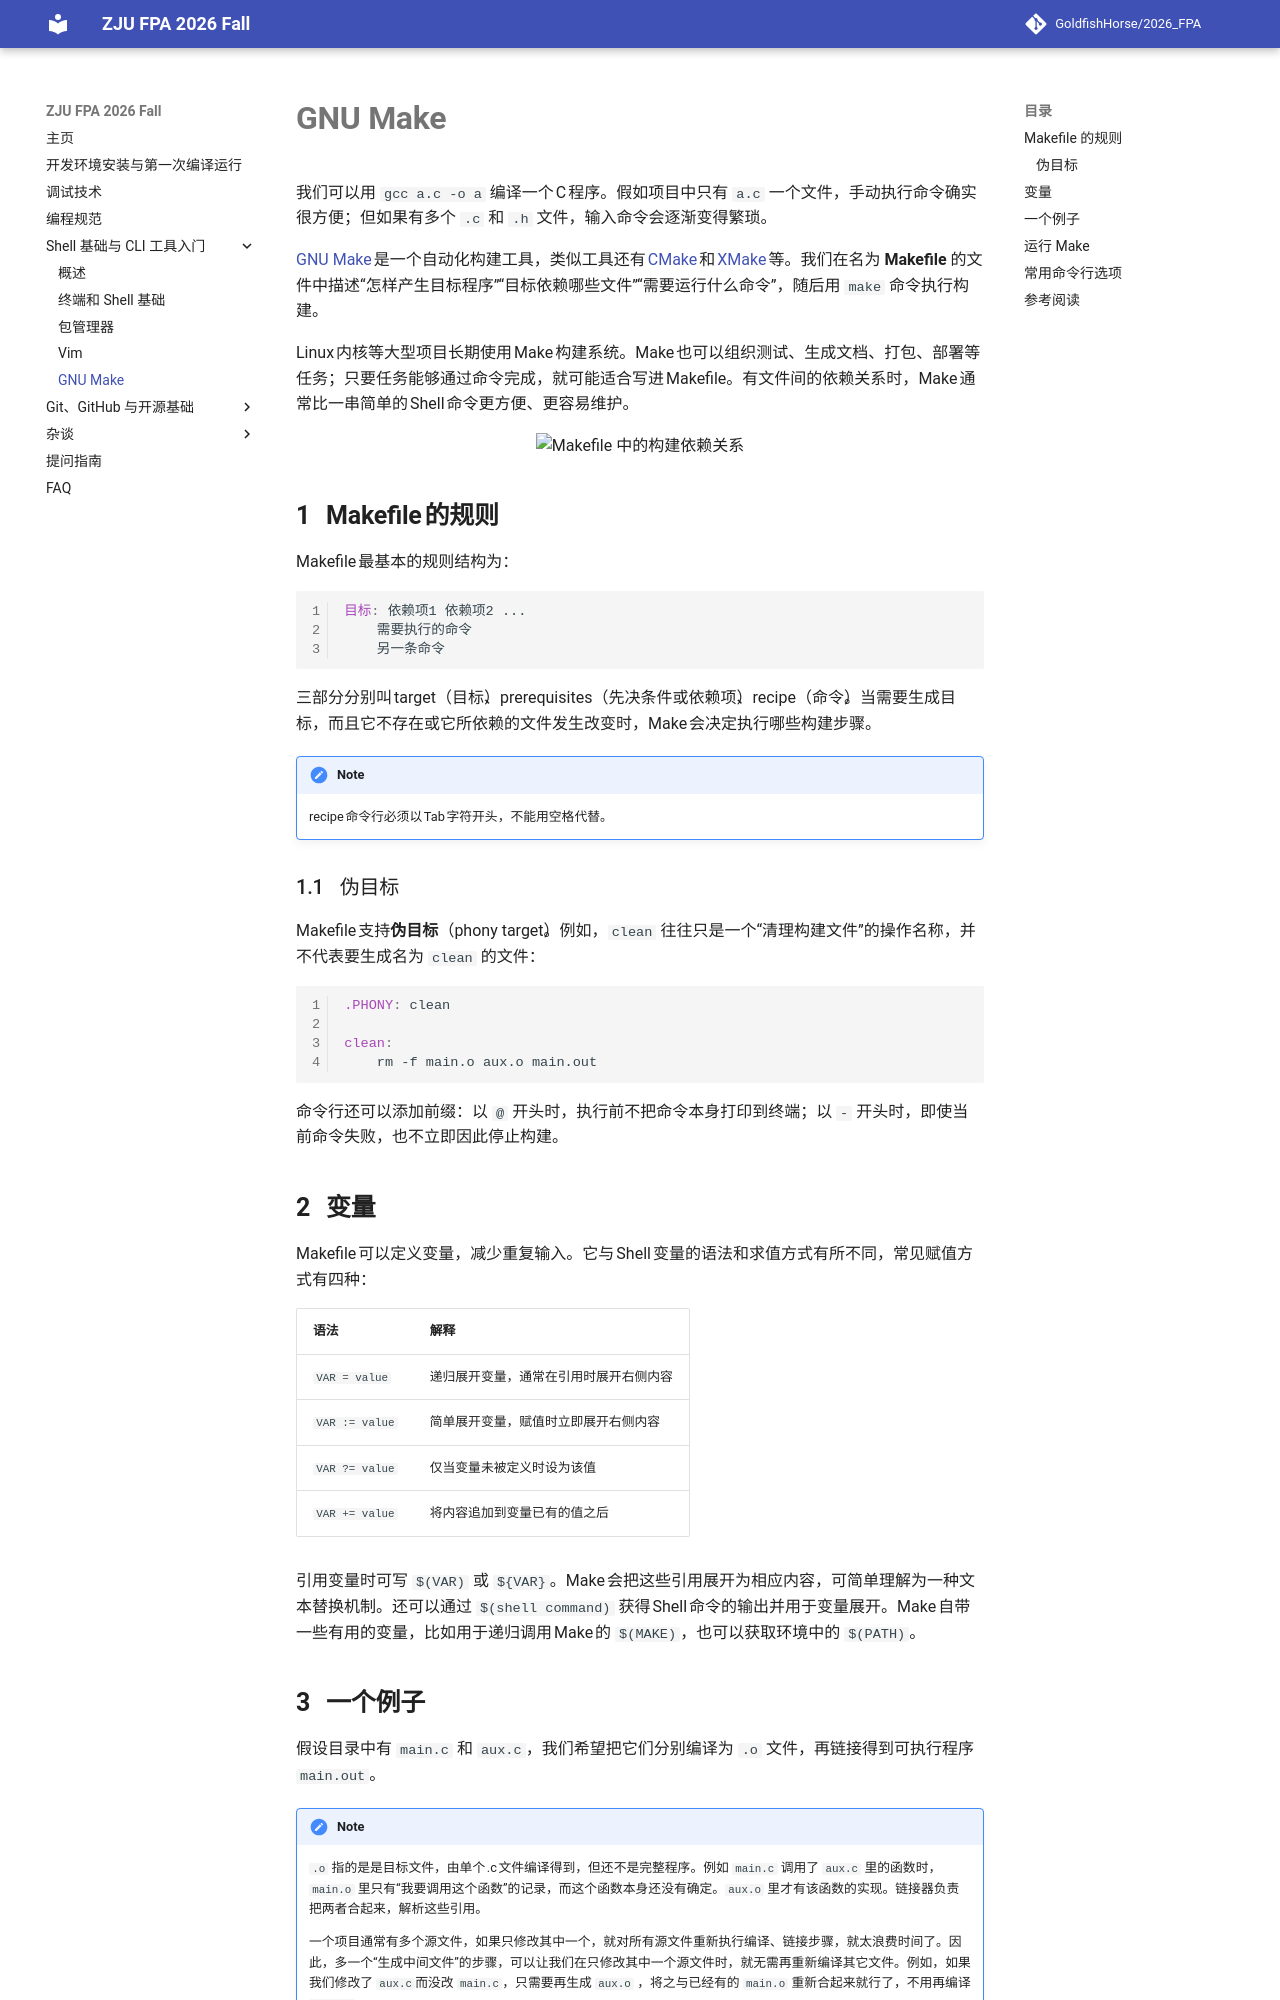

repository: GoldfishHorse/2026_FPA · page: shell/make/index.html · generator: mkdocs

# GNU Make

我们可以用 `gcc a.c -o a` 编译一个 C 程序。假如项目中只有 `a.c` 一个文件，手动执行命令确实很方便；但如果有多个 `.c` 和 `.h` 文件，输入命令会逐渐变得繁琐。

[GNU Make](https://www.gnu.org/software/make) 是一个自动化构建工具，类似工具还有 [CMake](https://cmake.org/) 和 [XMake](https://xmake.io/) 等。我们在名为 **Makefile** 的文件中描述“怎样产生目标程序”“目标依赖哪些文件”“需要运行什么命令”，随后用 `make` 命令执行构建。

Linux 内核等大型项目长期使用 Make 构建系统。Make 也可以组织测试、生成文档、打包、部署等任务；只要任务能够通过命令完成，就可能适合写进 Makefile。有文件间的依赖关系时，Make 通常比一串简单的 Shell 命令更方便、更容易维护。

<div align="center">
  <img src="https://raw.githubusercontent.com/TonyCrane/PracticalSkillsTutorial/master/slides/src/lec0/makefile.png" alt="Makefile 中的构建依赖关系">
</div>

## Makefile 的规则

Makefile 最基本的规则结构为：

```make
目标: 依赖项1 依赖项2 ...
	需要执行的命令
	另一条命令
```

三部分分别叫 target（目标）、prerequisites（先决条件或依赖项）、recipe（命令）。当需要生成目标，而且它不存在或它所依赖的文件发生改变时，Make 会决定执行哪些构建步骤。

!!! note
    recipe 命令行必须以 Tab 字符开头，不能用空格代替。

### 伪目标

Makefile 支持**伪目标**（phony target）。例如，`clean` 往往只是一个“清理构建文件”的操作名称，并不代表要生成名为 `clean` 的文件：

```make
.PHONY: clean

clean:
	rm -f main.o aux.o main.out
```

命令行还可以添加前缀：以 `@` 开头时，执行前不把命令本身打印到终端；以 `-` 开头时，即使当前命令失败，也不立即因此停止构建。

## 变量

Makefile 可以定义变量，减少重复输入。它与 Shell 变量的语法和求值方式有所不同，常见赋值方式有四种：

| 语法 | 解释 |
|---|---|
| `VAR = value` | 递归展开变量，通常在引用时展开右侧内容 |
| `VAR := value` | 简单展开变量，赋值时立即展开右侧内容 |
| `VAR ?= value` | 仅当变量未被定义时设为该值 |
| `VAR += value` | 将内容追加到变量已有的值之后 |

引用变量时可写 `$(VAR)` 或 `${VAR}`。Make 会把这些引用展开为相应内容，可简单理解为一种文本替换机制。还可以通过 `$(shell command)` 获得 Shell 命令的输出并用于变量展开。Make 自带一些有用的变量，比如用于递归调用 Make 的 `$(MAKE)`，也可以获取环境中的 `$(PATH)`。
